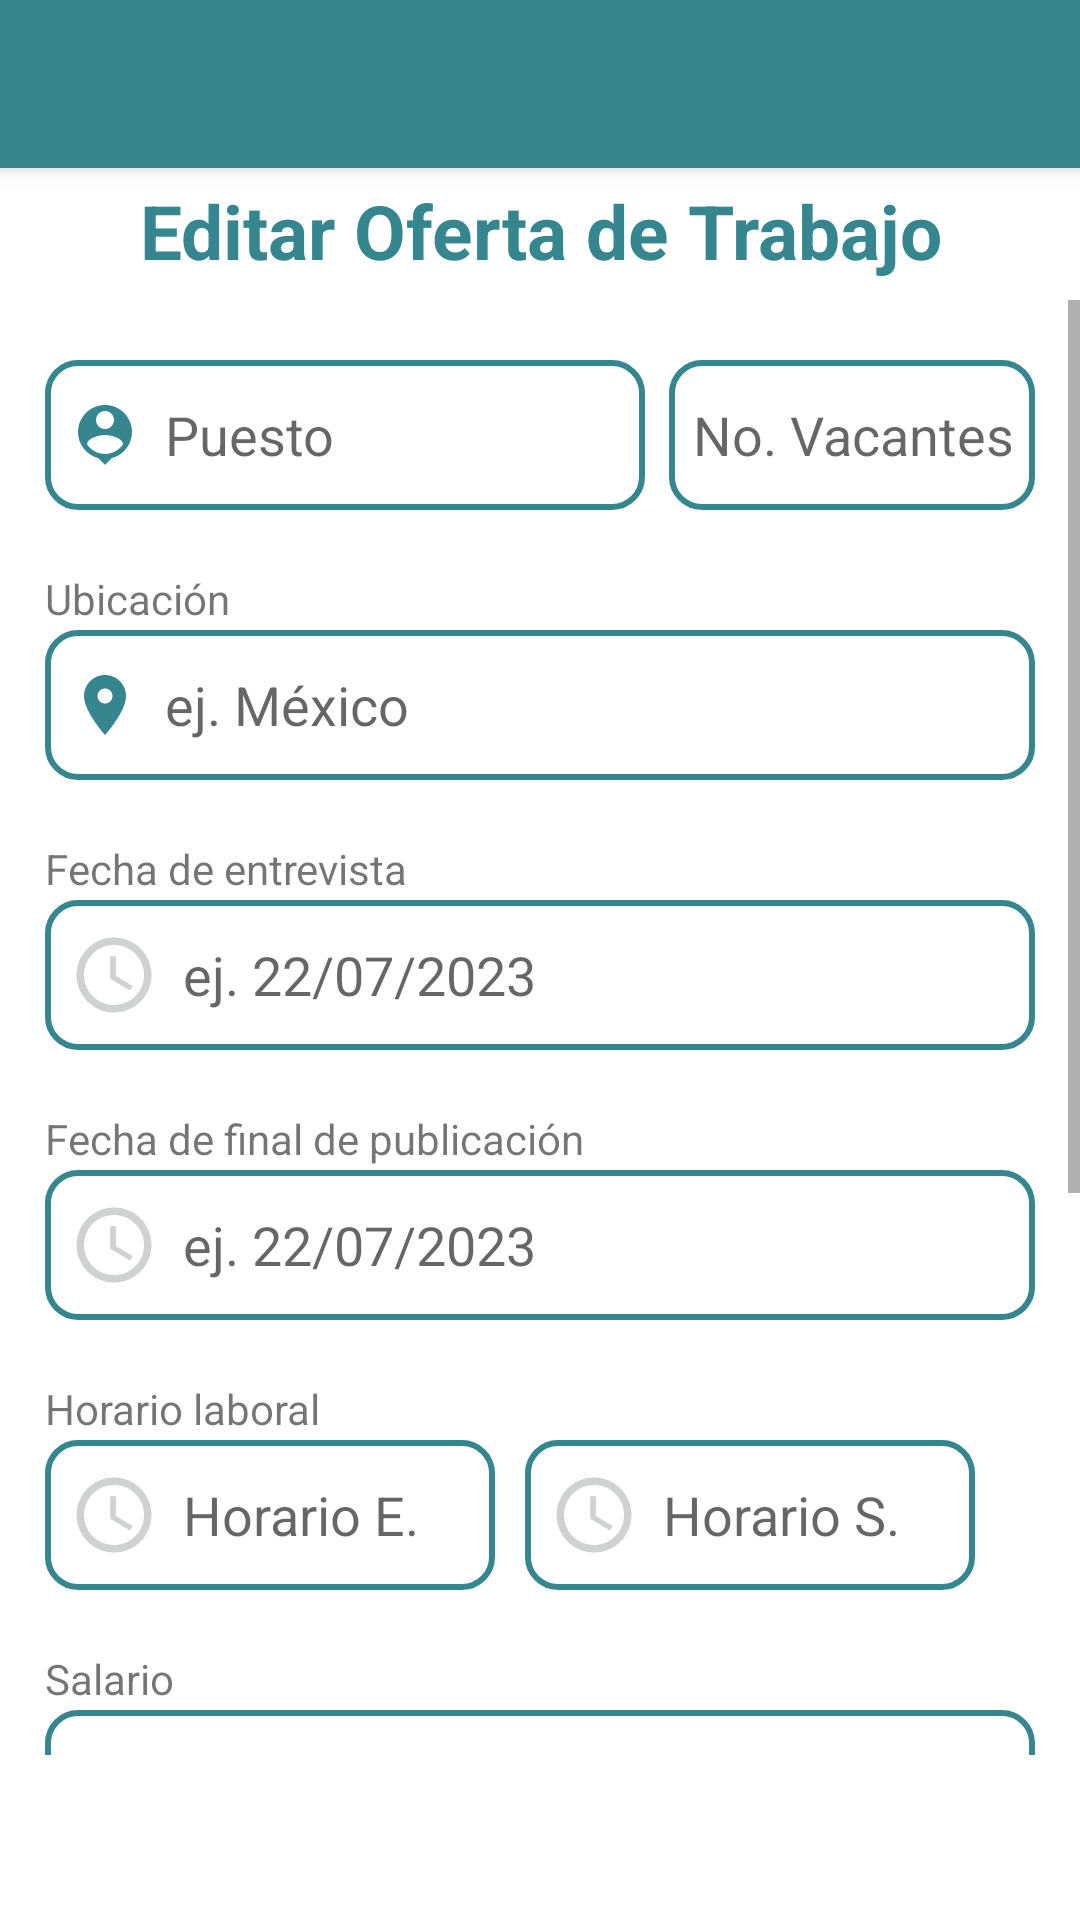

Layout XML and referenced resources for this Android screen:
<!-- AndroidManifest.xml: application theme Theme.NavBotDialog -->
<!-- res/layout/activity_post_editar.xml -->
<?xml version="1.0" encoding="utf-8"?>
<FrameLayout xmlns:android="http://schemas.android.com/apk/res/android"
    xmlns:tools="http://schemas.android.com/tools"
    android:layout_width="match_parent"
    android:layout_height="match_parent"
    android:paddingBottom="55dp"
    xmlns:app="http://schemas.android.com/apk/res-auto"
    tools:context=".Post.Editar_Post_Fragment">

    <androidx.appcompat.widget.Toolbar
        android:id="@+id/toolbar"
        android:layout_width="match_parent"
        android:layout_height="?attr/actionBarSize"
        android:background="?attr/colorPrimary"
        android:elevation="4dp"
        android:theme="@style/ThemeOverlay.AppCompat.ActionBar"
        app:popupTheme="@style/ThemeOverlay.AppCompat.Light"
        style="@style/ToolbarWhiteArrow" />

    <TextView
        android:id="@+id/loginText"
        android:layout_width="match_parent"
        android:layout_height="wrap_content"
        android:text="@string/txt_editar_oferta"
        android:textAlignment="center"
        android:layout_marginTop="50dp"
        android:textColor="@color/azul"
        android:padding="10dp"
        android:textSize="25sp"
        android:textStyle="bold" />
    

    <ScrollView
        android:layout_width="match_parent"
        android:layout_height="match_parent"
        android:layout_marginTop="100dp"
        >
        <LinearLayout
            android:layout_width="match_parent"
            android:layout_height="wrap_content"
            android:layout_gravity="center_horizontal"
            android:orientation="vertical"
            android:paddingLeft="15dp"
            android:paddingRight="15dp">

            <LinearLayout
                android:layout_width="match_parent"
                android:layout_height="wrap_content"
                android:layout_gravity="center_vertical"
                android:orientation="horizontal">


                <EditText
                    android:id="@+id/editText_puestoTrabajo"
                    android:layout_width="200dp"
                    android:layout_height="50dp"
                    android:layout_marginTop="20dp"
                    android:layout_marginEnd="8dp"
                    android:background="@drawable/cuadro_editext"
                    android:drawableLeft="@drawable/ico_perfil"
                    android:drawablePadding="8dp"
                    android:hint="Puesto"
                    android:padding="8dp"
                    android:maxLines="2"
                    android:maxLength="50"
                    android:textColor="@color/black" />

                <EditText
                    android:id="@+id/editText_noVacantes"
                    android:layout_width="match_parent"
                    android:layout_height="50dp"
                    android:layout_marginTop="20dp"
                    android:background="@drawable/cuadro_editext"
                    android:drawablePadding="8dp"
                    android:hint="No. Vacantes"
                    android:inputType="number"
                    android:padding="8dp"
                    android:textColor="@color/black" />

            </LinearLayout>

            <TextView
                android:layout_width="match_parent"
                android:layout_height="20dp"
                android:layout_marginTop="20dp"
                android:text="Ubicación"/>
            <EditText
                android:id="@+id/editText_locacion"
                android:layout_width="match_parent"
                android:layout_height="50dp"
                android:background="@drawable/cuadro_editext"
                android:drawableLeft="@drawable/ico_locacion"
                android:drawablePadding="8dp"
                android:hint="ej. México"
                android:padding="8dp"
                android:inputType="textMultiLine"
                android:maxLines="2"
                android:maxLength="50"
                android:textColor="@color/black" />

            <LinearLayout
                android:layout_width="match_parent"
                android:layout_height="wrap_content"
                android:layout_gravity="center_vertical"
                android:orientation="vertical">

               <TextView
                   android:layout_width="match_parent"
                   android:layout_height="20dp"
                   android:layout_marginTop="20dp"
                   android:text="Fecha de entrevista"/>

                <EditText
                    android:id="@+id/editText_diaPublicacion"
                    android:layout_width="match_parent"
                    android:layout_height="50dp"
                    android:background="@drawable/cuadro_editext"
                    android:drawableLeft="@drawable/ic_historial"
                    android:drawablePadding="8dp"
                    android:hint="ej. 22/07/2023"
                    android:inputType="date"
                    android:padding="8dp"
                    android:maxLines="1"
                    android:maxLength="50"
                    android:textColor="@color/black"
                    android:tint="@color/lavanda" />

            </LinearLayout>

            <LinearLayout
                android:layout_width="match_parent"
                android:layout_height="wrap_content"
                android:layout_gravity="center_vertical"
                android:orientation="vertical">

                <TextView
                    android:layout_width="match_parent"
                    android:layout_height="20dp"
                    android:layout_marginTop="20dp"
                    android:text="Fecha de final de publicación"/>

                <EditText
                    android:id="@+id/editText_diaLimite"
                    android:layout_width="match_parent"
                    android:layout_height="50dp"
                    android:background="@drawable/cuadro_editext"
                    android:drawableLeft="@drawable/ic_historial"
                    android:drawablePadding="8dp"
                    android:hint="ej. 22/07/2023"
                    android:inputType="date"
                    android:padding="8dp"
                    android:maxLines="1"
                    android:maxLength="50"
                    android:textColor="@color/black"
                    android:tint="@color/lavanda" />

            </LinearLayout>

            <TextView
                android:layout_width="match_parent"
                android:layout_height="20dp"
                android:layout_marginTop="20dp"
                android:text="Horario laboral"/>

            <LinearLayout
                android:layout_width="match_parent"
                android:layout_height="wrap_content"
                android:layout_gravity="center_vertical"
                android:orientation="horizontal">

                <EditText
                    android:id="@+id/editText_horario"
                    android:layout_width="150dp"
                    android:layout_height="50dp"
                    android:layout_marginRight="10dp"
                    android:background="@drawable/cuadro_editext"
                    android:drawableLeft="@drawable/ic_historial"
                    android:drawablePadding="8dp"
                    android:hint="Horario E."
                    android:inputType="time"
                    android:padding="8dp"
                    android:maxLines="1"
                    android:maxLength="20"
                    android:textColor="@color/black"
                    android:tint="@color/lavanda" />

                <EditText
                    android:id="@+id/editText_horario2"
                    android:layout_width="150dp"
                    android:layout_height="50dp"
                    android:background="@drawable/cuadro_editext"
                    android:drawableLeft="@drawable/ic_historial"
                    android:drawablePadding="8dp"
                    android:hint="Horario S."
                    android:inputType="time"
                    android:padding="8dp"
                    android:maxLines="1"
                    android:maxLength="20"
                    android:textColor="@color/black"
                    android:tint="@color/lavanda"
                    tools:ignore="DuplicateIds" />
            </LinearLayout>

            <TextView
                android:layout_width="match_parent"
                android:layout_height="20dp"
                android:layout_marginTop="20dp"
                android:text="Salario"/>

            <EditText
                android:id="@+id/editText_salario"
                android:layout_width="match_parent"
                android:layout_height="50dp"
                android:background="@drawable/cuadro_editext"
                android:drawableLeft="@drawable/ico_money"
                android:drawablePadding="8dp"
                android:hint="ej. 1,000.00"
                android:padding="8dp"
                android:maxLines="1"
                android:maxLength="30"
                android:inputType="numberDecimal"
                android:textColor="@color/black" />

            <TextView
                android:layout_width="match_parent"
                android:layout_height="20dp"
                android:layout_marginTop="20dp"
                android:text="Funciones"/>

            <EditText
                android:id="@+id/editText_funciones"
                android:layout_width="match_parent"
                android:layout_height="wrap_content"
                android:background="@drawable/cuadro_editext"
                android:drawablePadding="8dp"
                android:gravity="top"
                android:hint="ej. 1.- Optimización de producidos."
                android:maxLines="15"
                android:padding="8dp"
                android:textColor="@color/black" />

            <TextView
                android:layout_width="match_parent"
                android:layout_height="20dp"
                android:layout_marginTop="20dp"
                android:text="Requisitos"/>

            <EditText
                android:id="@+id/editText_requisitos"
                android:layout_width="match_parent"
                android:layout_height="wrap_content"
                android:background="@drawable/cuadro_editext"
                android:drawablePadding="8dp"
                android:gravity="top"
                android:hint="ej. 1.- Habilidades comunicativas"
                android:maxLines="15"
                android:padding="8dp"
                android:textColor="@color/black" />

            <Button
                android:id="@+id/button_guardar"
                android:layout_width="match_parent"
                android:layout_height="60dp"
                android:layout_marginTop="30dp"
                android:layout_marginBottom="20dp"
                android:backgroundTint="@color/azul"
                android:text="@string/txt_Guardar"
                android:textAllCaps="true"
                android:textColor="@color/white"
                android:textSize="15sp"
                app:cornerRadius="10dp" />

        </LinearLayout>

    </ScrollView>

</FrameLayout>
<!-- resources referenced by this layout -->
<resources>
  <color name="azul">#368690</color>
  <color name="black">#FF000000</color>
  <color name="lavanda">#368690</color>
  <color name="white">#FFFFFFFF</color>
  <!-- drawable cuadro_editext (drawable) -->
  <?xml version="1.0" encoding="utf-8"?>
  <shape xmlns:android="http://schemas.android.com/apk/res/android"
      android:shape="rectangle">
      <stroke
          android:width="2dp"
          android:color="@color/azul"/>
      <corners
          android:radius="10dp"/>
  </shape>
  <!-- drawable ic_historial (drawable) -->
  <vector android:height="30dp" android:tint="@color/gris_claro"
      android:viewportHeight="24" android:viewportWidth="24"
      android:width="30dp" xmlns:android="http://schemas.android.com/apk/res/android">
      <path android:fillColor="@android:color/white" android:pathData="M11.99,2C6.47,2 2,6.48 2,12s4.47,10 9.99,10C17.52,22 22,17.52 22,12S17.52,2 11.99,2zM12,20c-4.42,0 -8,-3.58 -8,-8s3.58,-8 8,-8 8,3.58 8,8 -3.58,8 -8,8z"/>
      <path android:fillColor="@android:color/white" android:pathData="M12.5,7H11v6l5.25,3.15 0.75,-1.23 -4.5,-2.67z"/>
  </vector>
  <!-- drawable ico_locacion (drawable) -->
  <vector android:height="24dp" android:tint="#368690"
      android:viewportHeight="24" android:viewportWidth="24"
      android:width="24dp" xmlns:android="http://schemas.android.com/apk/res/android">
      <path android:fillColor="@android:color/white" android:pathData="M12,2C8.13,2 5,5.13 5,9c0,5.25 7,13 7,13s7,-7.75 7,-13c0,-3.87 -3.13,-7 -7,-7zM12,11.5c-1.38,0 -2.5,-1.12 -2.5,-2.5s1.12,-2.5 2.5,-2.5 2.5,1.12 2.5,2.5 -1.12,2.5 -2.5,2.5z"/>
  </vector>
  <!-- drawable ico_money (drawable) -->
  <vector android:height="24dp" android:tint="#368690"
      android:viewportHeight="24" android:viewportWidth="24"
      android:width="24dp" xmlns:android="http://schemas.android.com/apk/res/android">
      <path android:fillColor="@android:color/white" android:pathData="M11.8,10.9c-2.27,-0.59 -3,-1.2 -3,-2.15 0,-1.09 1.01,-1.85 2.7,-1.85 1.78,0 2.44,0.85 2.5,2.1h2.21c-0.07,-1.72 -1.12,-3.3 -3.21,-3.81V3h-3v2.16c-1.94,0.42 -3.5,1.68 -3.5,3.61 0,2.31 1.91,3.46 4.7,4.13 2.5,0.6 3,1.48 3,2.41 0,0.69 -0.49,1.79 -2.7,1.79 -2.06,0 -2.87,-0.92 -2.98,-2.1h-2.2c0.12,2.19 1.76,3.42 3.68,3.83V21h3v-2.15c1.95,-0.37 3.5,-1.5 3.5,-3.55 0,-2.84 -2.43,-3.81 -4.7,-4.4z"/>
  </vector>
  <!-- drawable ico_perfil (drawable) -->
  <vector android:height="24dp" android:tint="#368690"
      android:viewportHeight="24" android:viewportWidth="24"
      android:width="24dp" xmlns:android="http://schemas.android.com/apk/res/android">
      <path android:fillColor="@android:color/white" android:pathData="M12,2c-4.97,0 -9,4.03 -9,9 0,4.17 2.84,7.67 6.69,8.69L12,22l2.31,-2.31C18.16,18.67 21,15.17 21,11c0,-4.97 -4.03,-9 -9,-9zM12,4c1.66,0 3,1.34 3,3s-1.34,3 -3,3 -3,-1.34 -3,-3 1.34,-3 3,-3zM12,18.3c-2.5,0 -4.71,-1.28 -6,-3.22 0.03,-1.99 4,-3.08 6,-3.08 1.99,0 5.97,1.09 6,3.08 -1.29,1.94 -3.5,3.22 -6,3.22z"/>
  </vector>
  <string name="txt_Guardar">Guardar</string>
  
      btn_Convertir
  <string name="txt_editar_oferta">Editar Oferta de Trabajo</string>
  <style name="ToolbarWhiteArrow" parent="Widget.AppCompat.Toolbar">
          <item name="android:textColorSecondary">@android:color/white</item> 
          
      </style>
  <style name="Theme.NavBotDialog" parent="Theme.MaterialComponents.DayNight.NoActionBar">
          
          <item name="colorPrimary">@color/lavanda</item>
          <item name="colorPrimaryVariant">@color/lavanda</item>
          <item name="colorOnPrimary">@color/white</item>
          
          <item name="colorSecondary">@color/teal_200</item>
          <item name="colorSecondaryVariant">@color/teal_700</item>
          <item name="colorOnSecondary">@color/black</item>
          
          <item name="android:statusBarColor">?attr/colorPrimaryVariant</item>
          
  
      </style>
  <color name="gris_claro">#86A4A9AA</color>
  <color name="teal_200">#FF03DAC5</color>
  <color name="teal_700">#FF018786</color>
</resources>
